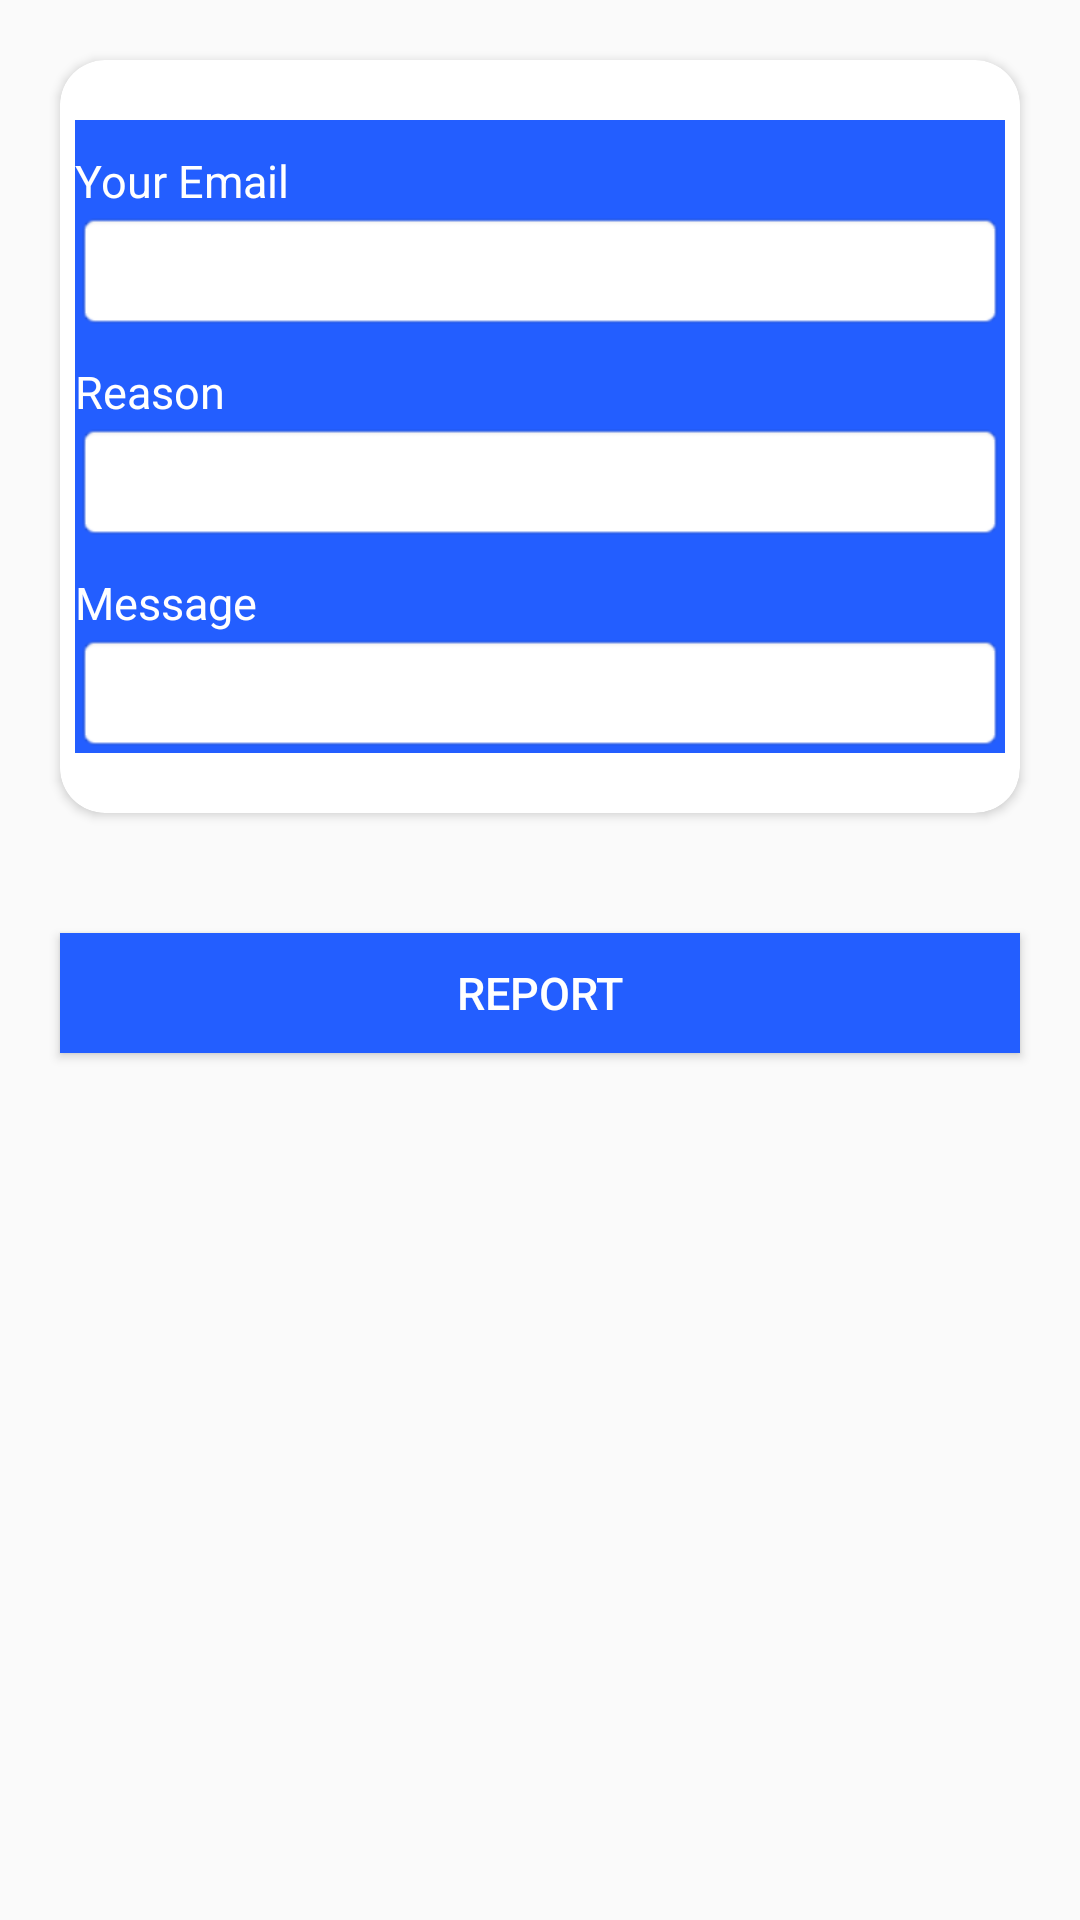

This screen was rendered from an Android layout file. Write that file and the resources it references.
<!-- AndroidManifest.xml: application theme AppTheme -->
<!-- res/layout/activity_report.xml -->
<?xml version="1.0" encoding="utf-8"?>
<ScrollView xmlns:android="http://schemas.android.com/apk/res/android"
    xmlns:app="http://schemas.android.com/apk/res-auto"
    xmlns:tools="http://schemas.android.com/tools"
    android:layout_width="match_parent"
    android:layout_height="match_parent"
    tools:context=".Contact_Organizer">

    <LinearLayout
        android:layout_width="match_parent"
        android:layout_height="match_parent"
        android:orientation="vertical">

        <android.support.v7.widget.CardView
            android:layout_width="match_parent"
            android:layout_height="match_parent"
            app:cardCornerRadius="15sp"
            android:layout_margin="20dp">

            <LinearLayout
                android:layout_width="match_parent"
                android:layout_height="match_parent"
                android:background="@android:color/white"
                android:layout_marginTop="20dp"
                android:layout_marginLeft="5dp"
                android:layout_marginRight="5dp"
                android:layout_marginBottom="20dp"
                android:backgroundTint="@color/colorPrimary"
                android:orientation="vertical">

                <TextView
                    android:layout_height="wrap_content"
                    android:layout_width="wrap_content"
                    android:layout_marginTop="10dp"
                    android:textStyle="normal"
                    android:textSize="15sp"
                    android:textColor="@android:color/white"
                    android:text="Your Email" />

                <EditText
                    android:id="@+id/email_input"
                    android:layout_height="40dp"
                    android:textSize="14sp"
                    android:layout_width="match_parent"
                    android:background="@android:drawable/editbox_background"
                    android:inputType="text"/>

                <TextView
                    android:layout_height="wrap_content"
                    android:layout_width="wrap_content"
                    android:layout_marginTop="10dp"
                    android:textStyle="normal"
                    android:textSize="15sp"
                    android:textColor="@android:color/white"
                    android:text="Reason" />

                <EditText
                    android:id="@+id/reason_input"
                    android:layout_height="40dp"
                    android:layout_width="match_parent"
                    android:textColor="@android:color/black"
                    android:textSize="14sp"

                    android:background="@android:drawable/editbox_background"
                    android:inputType="text"/>


                <TextView
                    android:layout_height="wrap_content"
                    android:layout_width="wrap_content"
                    android:layout_marginTop="10dp"
                    android:textStyle="normal"
                    android:textSize="15sp"
                    android:textColor="@android:color/white"
                    android:text="Message" />

                <EditText
                    android:id="@+id/message_input"                    android:layout_height="40dp"
                    android:background="@android:drawable/editbox_background"
                    android:layout_width="match_parent"
                    android:textSize="14sp"
                    android:textColor="@android:color/black"
                    android:inputType="text"/>

            </LinearLayout>

        </android.support.v7.widget.CardView>

        <Button
            android:layout_width="match_parent"
            android:layout_height="40dp"
            android:text="REPORT"
            android:id="@+id/report"
            android:layout_margin="20dp"
            android:textSize="15sp"
            android:textColor="@android:color/white"
            android:background="@color/colorPrimary"/>
    </LinearLayout>



</ScrollView>
<!-- resources referenced by this layout -->
<resources>
  <color name="colorPrimary">#235eff</color>
  <style name="AppTheme" parent="Theme.AppCompat.Light.NoActionBar">
          
          <item name="colorPrimary">@color/colorPrimary</item>
          <item name="colorPrimaryDark">@color/colorPrimaryDark</item>
          <item name="colorAccent">@color/colorAccent</item>
      </style>
  <color name="colorPrimaryDark">#124ff7</color>
  <color name="colorAccent">#D81B60</color>
</resources>
